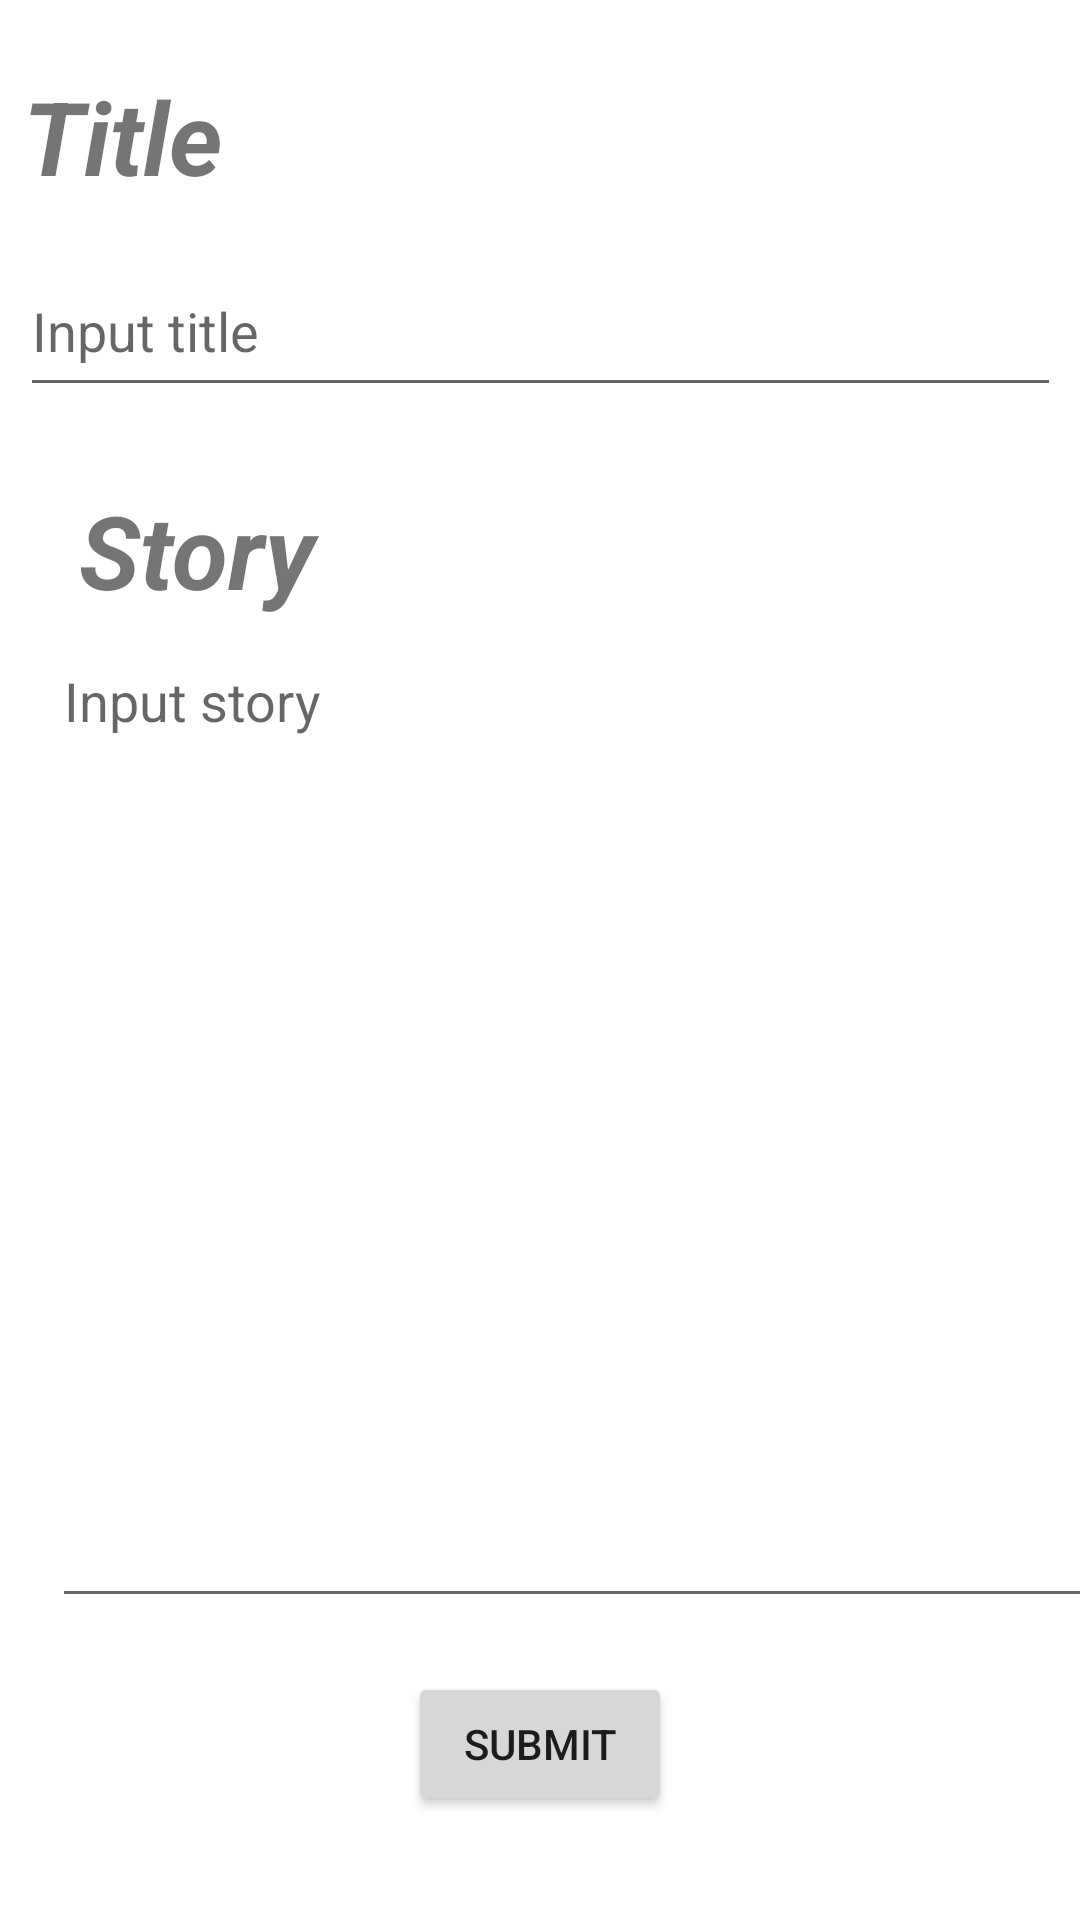

Write the Android layout XML for this screen, with the resource values it uses.
<!-- AndroidManifest.xml: application theme Theme.AwesomeGamingHub -->
<!-- res/layout/fragment_news_add.xml -->
<?xml version="1.0" encoding="utf-8"?>
<androidx.constraintlayout.widget.ConstraintLayout xmlns:android="http://schemas.android.com/apk/res/android"
    xmlns:app="http://schemas.android.com/apk/res-auto"
    xmlns:tools="http://schemas.android.com/tools"
    android:layout_width="match_parent"
    android:layout_height="match_parent"
    tools:context=".ui.news.AddNewsPage">

    <EditText
        android:id="@+id/inputTitle"
        android:layout_width="347dp"
        android:layout_height="54dp"
        android:layout_marginStart="33dp"
        android:layout_marginTop="68dp"
        android:layout_marginEnd="33dp"
        android:ems="10"
        android:hint="Input title"
        android:inputType="textPersonName"
        app:layout_constraintBottom_toTopOf="@+id/inputStory"
        app:layout_constraintEnd_toEndOf="parent"
        app:layout_constraintStart_toStartOf="parent"
        app:layout_constraintTop_toTopOf="parent"
        app:layout_constraintVertical_bias="0.152" />

    <TextView
        android:id="@+id/textViewNewsTitle"
        android:layout_width="67dp"
        android:layout_height="45dp"
        android:layout_marginStart="33dp"
        android:layout_marginTop="16dp"
        android:layout_marginEnd="311dp"
        android:layout_marginBottom="7dp"
        android:text="Title"
        android:textSize="34sp"
        android:textStyle="bold|italic"
        app:layout_constraintBottom_toTopOf="@+id/inputTitle"
        app:layout_constraintEnd_toEndOf="parent"
        app:layout_constraintStart_toStartOf="parent"
        app:layout_constraintTop_toTopOf="parent" />

    <TextView
        android:id="@+id/textViewNewsStory"
        android:layout_width="95dp"
        android:layout_height="47dp"
        android:layout_marginStart="34dp"
        android:layout_marginTop="160dp"
        android:layout_marginEnd="299dp"
        android:layout_marginBottom="2dp"
        android:text="Story"
        android:textSize="34sp"
        android:textStyle="bold|italic"
        app:layout_constraintBottom_toTopOf="@+id/inputStory"
        app:layout_constraintEnd_toEndOf="parent"
        app:layout_constraintHorizontal_bias="0.117"
        app:layout_constraintStart_toStartOf="parent"
        app:layout_constraintTop_toTopOf="parent"
        app:layout_constraintVertical_bias="0.0" />

    <EditText
        android:id="@+id/inputStory"
        android:layout_width="354dp"
        android:layout_height="328dp"
        android:layout_marginStart="33dp"
        android:layout_marginTop="1dp"
        android:layout_marginEnd="36dp"
        android:layout_marginBottom="100dp"
        android:ems="10"
        android:gravity="start|top"
        android:hint="Input story"
        android:inputType="textMultiLine"
        app:layout_constraintBottom_toBottomOf="parent"
        app:layout_constraintEnd_toEndOf="parent"
        app:layout_constraintHorizontal_bias="0.25"
        app:layout_constraintStart_toStartOf="parent"
        app:layout_constraintTop_toBottomOf="@+id/textViewNewsStory" />

    <Button
        android:id="@+id/submitNews"
        android:layout_width="wrap_content"
        android:layout_height="wrap_content"
        android:layout_marginStart="160dp"
        android:layout_marginTop="24dp"
        android:layout_marginEnd="160dp"
        android:layout_marginBottom="41dp"
        android:text="Submit"
        app:layout_constraintBottom_toBottomOf="parent"
        app:layout_constraintEnd_toEndOf="parent"
        app:layout_constraintStart_toStartOf="parent"
        app:layout_constraintTop_toBottomOf="@+id/inputStory" />
</androidx.constraintlayout.widget.ConstraintLayout>
<!-- resources referenced by this layout -->
<resources>
  <style name="Theme.AwesomeGamingHub" parent="Theme.MaterialComponents.DayNight.DarkActionBar">
          
          <item name="colorPrimary">@color/purple_500</item>
          <item name="colorPrimaryVariant">@color/purple_700</item>
          <item name="colorOnPrimary">@color/white</item>
          
          <item name="colorSecondary">@color/teal_200</item>
          <item name="colorSecondaryVariant">@color/teal_700</item>
          <item name="colorOnSecondary">@color/black</item>
          
          <item name="android:statusBarColor" tools:targetApi="l">?attr/colorPrimaryVariant</item>
          
      </style>
  <!-- not gathered from this repository: default colours our renderer supplied (Android Studio template values) -->
  <color name="purple_500">#FF6200EE</color>
  <color name="purple_700">#FF3700B3</color>
  <color name="teal_200">#FF03DAC5</color>
  <color name="teal_700">#FF018786</color>
  <color name="black">#FF000000</color>
  <color name="white">#FFFFFFFF</color>
</resources>
